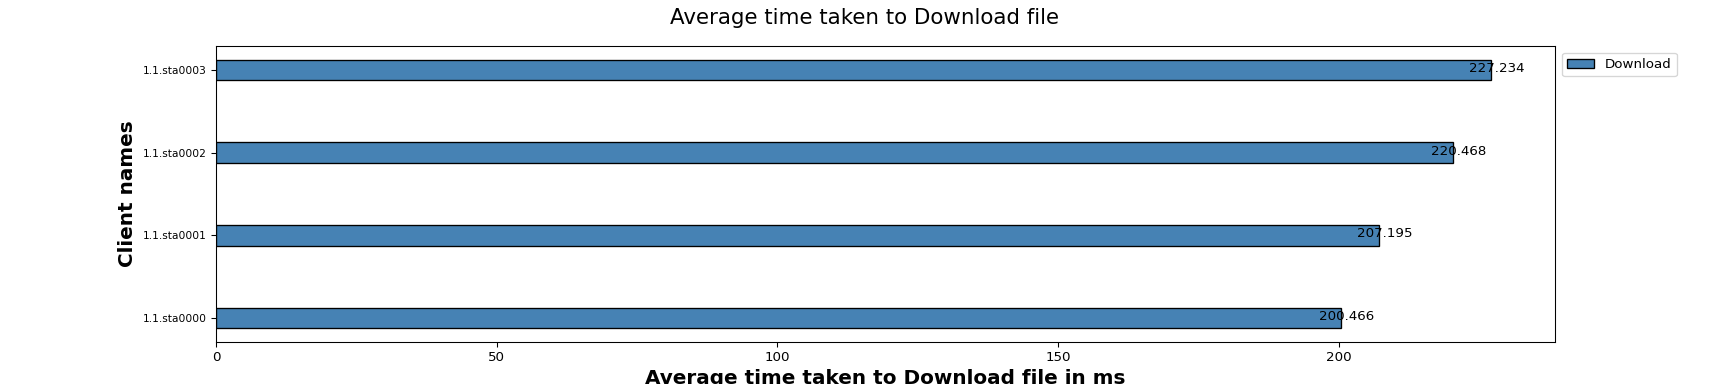

The table this chart was drawn from, first rows:
Client names, Download
1.1.sta0000, 200.5
1.1.sta0001, 207.2
1.1.sta0002, 220.5
1.1.sta0003, 227.2
